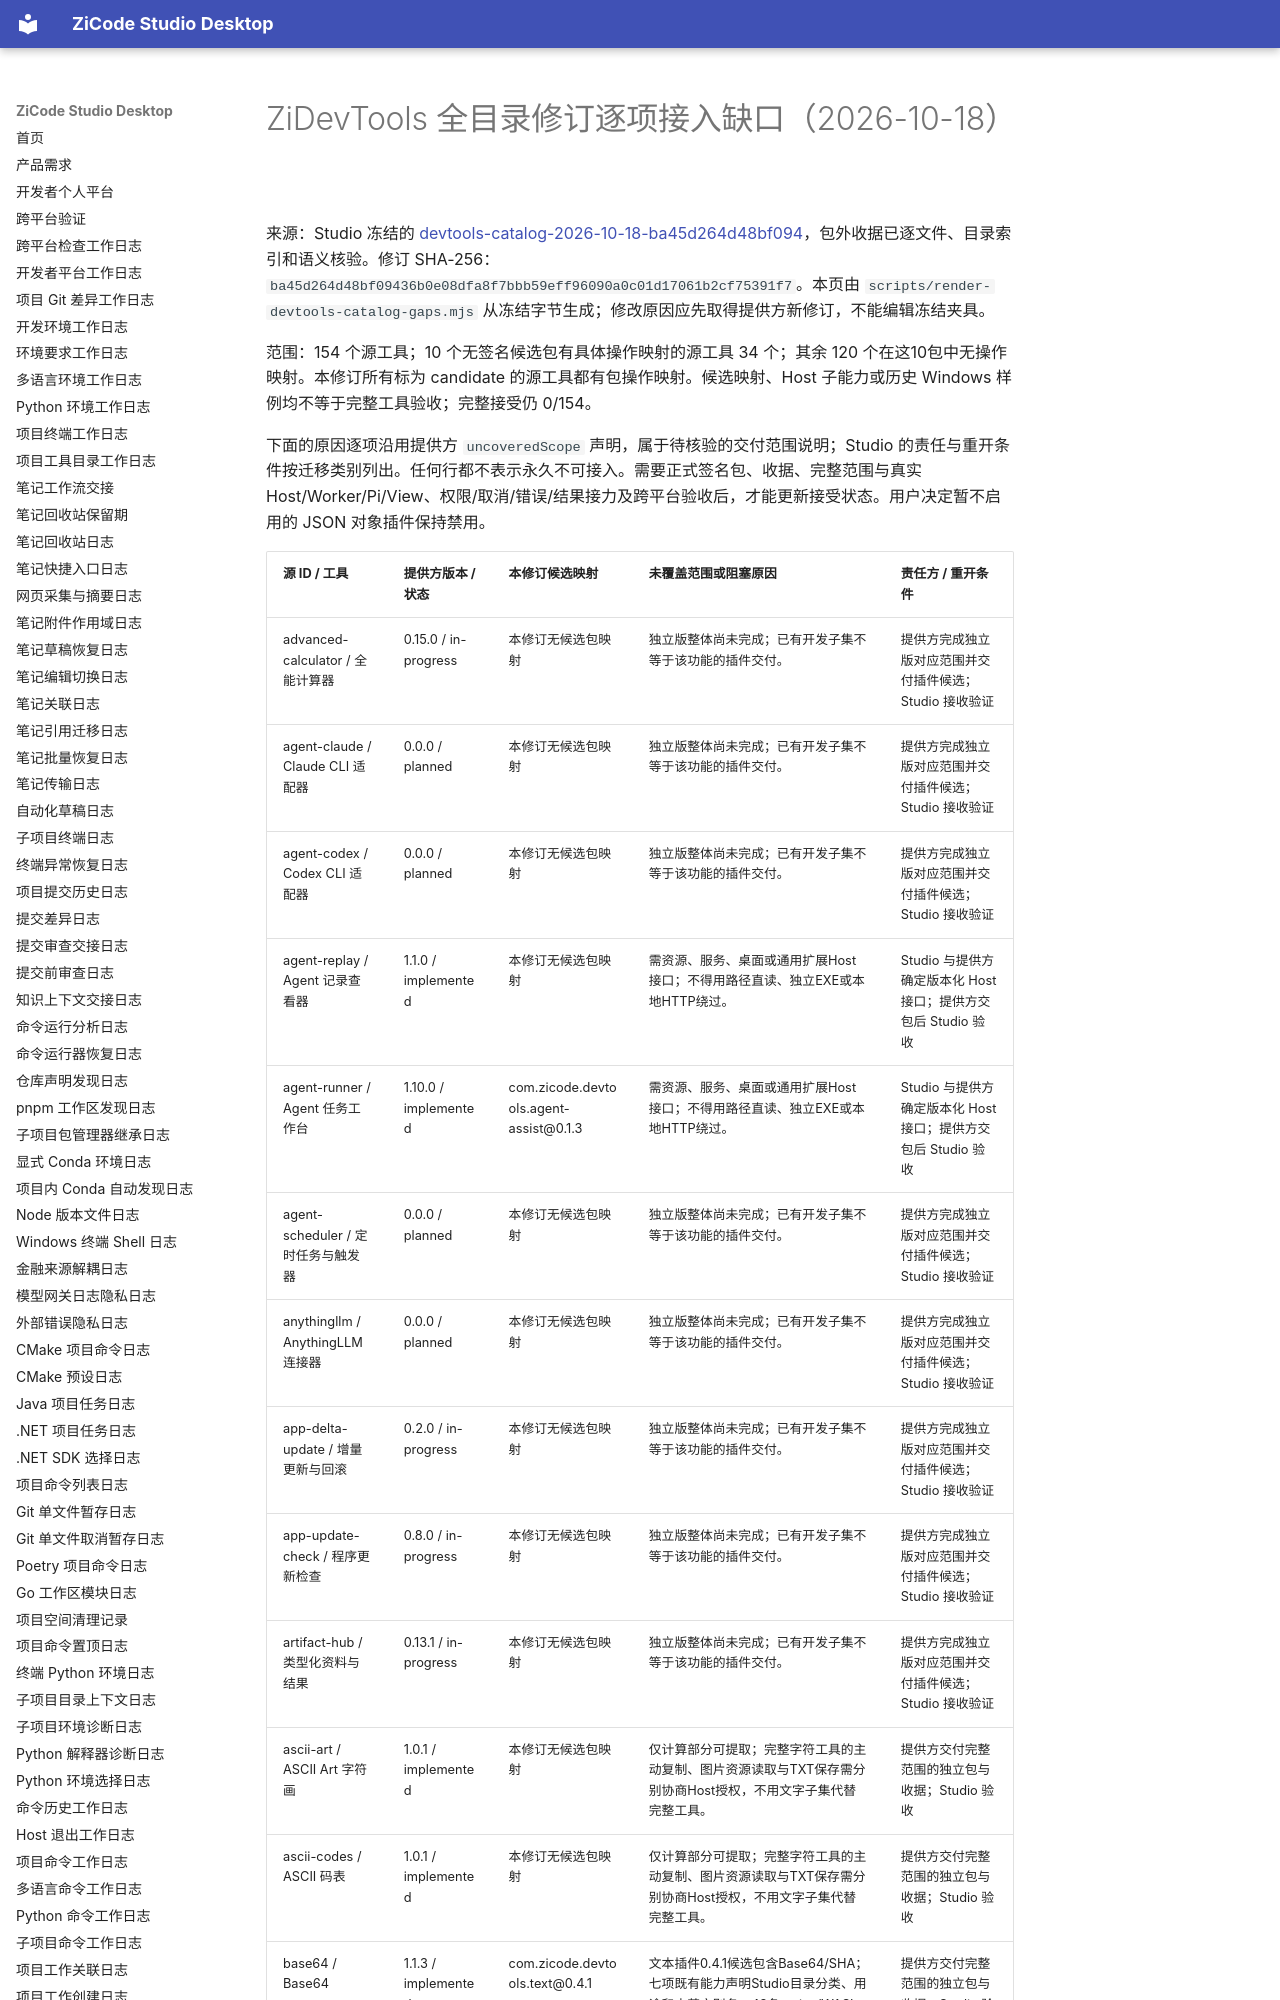

repository: ax2/zicode-studio-desktop · page: plugins/devtools-catalog-revision-gaps-devtools-catalog-2026-10-18-ba45d264d48bf094/index.html · generator: mkdocs

# ZiDevTools 全目录修订逐项接入缺口（2026-10-18）

来源：Studio 冻结的 [devtools-catalog-2026-10-18-ba45d264d48bf094](https://github.com/ax2/zicode-studio-desktop/blob/bb008576956d1ce38c01cc37f517fac6d250c301/tests/fixtures/devtools-catalog-2026-10-18-ba45d264d48bf094/package-map.json)，包外收据已逐文件、目录索引和语义核验。修订 SHA-256：`ba45d264d48bf09436b0e08dfa8f7bbb59eff96090a0c01d17061b2cf75391f7`。本页由 `scripts/render-devtools-catalog-gaps.mjs` 从冻结字节生成；修改原因应先取得提供方新修订，不能编辑冻结夹具。

范围：154 个源工具；10 个无签名候选包有具体操作映射的源工具 34 个；其余 120 个在这10包中无操作映射。本修订所有标为 candidate 的源工具都有包操作映射。候选映射、Host 子能力或历史 Windows 样例均不等于完整工具验收；完整接受仍 0/154。

下面的原因逐项沿用提供方 `uncoveredScope` 声明，属于待核验的交付范围说明；Studio 的责任与重开条件按迁移类别列出。任何行都不表示永久不可接入。需要正式签名包、收据、完整范围与真实 Host/Worker/Pi/View、权限/取消/错误/结果接力及跨平台验收后，才能更新接受状态。用户决定暂不启用的 JSON 对象插件保持禁用。
